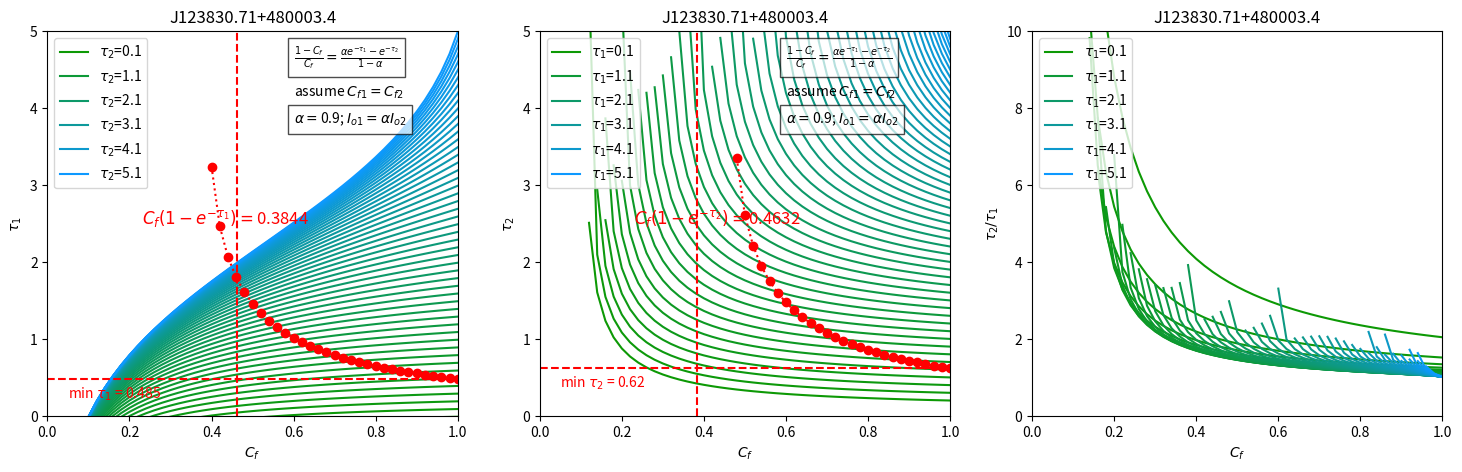

The matplotlib source for this figure:
#!/usr/bin/env python3
# -*- coding: utf-8 -*-
"""
Created on Wed Nov 14 09:39:28 2018

@author: Paola Rodriguez Hidalgo 
with additions by Taylor Gibbons
"""

import numpy as np

import matplotlib.pyplot as plt 
from matplotlib.backends.backend_pdf import PdfPages



def epsilon_finder(I01, I02, mintau, cf1):
    '''

    Parameters
    ----------
    I01 : float, int
        This is the value for the average flux around the trough on the first observation
    I02 : float, int
        This is the value for the average flux around the trough on the second observation
    mintau : float
        This is the minimum value of the optical depth based on the initial fluxes.

    Returns
    -------
    Epsilon: float
        A value that we can consider to be the most pessimistic value of error in order to determine if the 
        observations are considered useful data. 
    '''
    
    alpha = Io1/Io2
    epsilon = (alpha*cf1 - (alpha - 1))*(I02(np.exp(-mintau)-1))
    
    return epsilon


def Cf_finder(tau,I01,I02,I12): #maybe should just be passed alpha instead of both I01 and I02???
    """
    Cf_finder will calculate the coverage fraction values for both observations.
    Essentially the case in which the optical depths are the same through all observations
    

    Parameters
    ----------
    I01 : float
        The average value of the flux around the trough of the first observation.
    I02 : float
        The average value of the flux around the trouhg of the second observation.
    I12 : float
        The average value of the flux at the bottom of the trough. At the point of 
        using this code, the values should be found and the quasars that have strange 
        variablity should be found.
    
    Returns
    -------
    A list of the coverage fraction values for both observations.

    """
    alpha = I01/I02
    

def spectral_finder(tau, I01,I02,I1): 
    """
    Calculates the spectral values of each observation. 

    Parameters
    ----------
    tau : Array; dtype= float
        Array of values ranging from 0 to a number sufficiently high to consider
        an outflow saturated. This represents the optical depth of an outflow
    I01 : TYPE
        .
    I02 : TYPE
        DESCRIPTION.
    I1 : TYPE
        DESCRIPTION.

    Returns
    -------
    SV1 : Array;dtype= float
        An array of the spectral values for the first observation.
    SV2 : Float
        An array of the spectral values for the second observation.

    """
    
    SV1 = np.zeros(len(tau), dtype= float)
    SV1 = round(1-I1/I01,4)
    SV1 = SV1/(1 - np.exp(-tau))
    
    SV2 = np.zeros(len(tau), dtype = float)
    SV2 = round(1-I1/I02,4)
    SV2 = SV2/(1 - np.exp(-tau))
    
    return SV1, SV2
    
    
#pp2= PdfPages('Cf_tau_sametau.pdf')
f = plt.figure(figsize=(18,5))
ax = f.add_subplot(121)
ax2 = f.add_subplot(122)

save_format = '.pdf' #Does not work, I think because the code originally uses PDFpages and not just the plot.save stuff
#==========================================
# Input parameters: values from the spectra



case_num = 7

case_name = ''


#I1=I2 is the value at the bottom of the trough, they will be equal
#Io1 is the avged value of the first observation above the trough (not sure if the whole spectra before/after or only a little bit)
#Io2 is the avged value of the second observation above the trough ^
if case_num == 1  :  
    case_name = 'Case spSpec-51959-051-305'
    I1=3
    I2=I1
    Io1=10
    Io2=7

elif case_num == 2:
        case_name = 'Case LBQS'
        I1=8
        I2=I1
        Io1=23
        Io2=18

elif case_num == 3:
        case_name = 'Case 304'
        I1=1.5 
        I2=I1
        Io1=10
        Io2=7.5

elif case_num ==4: 
        case_name = 'Case 901'
        I1=10.5
        I2=I1
        Io1=22
        Io2=16.5
        
elif case_num == 5:
        case_name = 'Case spSpec-51959-051-305'
        I1=3
        I2=I1
        Io1=10
        Io2=7

elif case_num == 6:
        case_name = 'Case LBQS, Absorption complex D'
        I1=8
        I2=I1
        Io1=23
        Io2=18

elif case_num == 7:
        case_name = 'J123830.71+480003.4' #Name of object changes based on.... object
        I1 = 12.7  #average minimum value
        I2 = I1
        Io1 = 20.63 #average values from before and after trough of first observation
        Io2 = 23.66 #average values from before and after trough of second observation
else :
        case_name = 'No inputs'
        I1 = 0
        I2 = I1
        Io1 = 0
        Io2 = 0
        

    

tau = np.arange(0.1,5.1,0.1)
SV1,SV2 = spectral_finder(tau, Io1, Io2, I1)
#Cf1,Cf2 = Cf_finder(Io1,Io2,I2)

plt.plot(tau, SV1, 'r',tau,SV2,'b')
        
        
# ------------------------------------------
#-- First set of plots. 

alpha=round(Io1/Io2,1) # Io1=alpha * Io2 (Works best when alpha > 1???????) 

pp2= PdfPages(case_name + '-tau' + save_format)

Spectral_value_Cf2Cf1=round((1.-(I2/Io2))/(1.-(I1/Io1)),2) #Cf2/Cf1 from writing eqn for each intensity and dividing
Spectral_value_1=round(1.-(I1/Io1),4) #  = Cf1(1-exp(-tau)) 
Spectral_value_2=round(1.-(I2/Io2),4)  #=Cf2(1-exp(-tau))


#-------
#These lines are attempts for Taylor to see if the Spec.Values were wrongly written, however ^ equations are
#Correct (as far as I know) because the lines below become negative, which doesn't work inside of logs.

#Spectral_value_1 = round((I1/Io1)-1.,2) #=Cf1(exp(-tau)-1) Taylors Equation > I1 = (1-Cf1)Io1+Cf1*Io1*exp(-tau)
#Spectral_value_2 = round((I2/Io2)-1.,2) #=Cf2(exp(-tau)-1) ^


##########################################################################################################################################################
#The graph for finding tau vs. Cf1. 

minbufferCf1 = 0 #this will change the location of the mintau by +- how every much. left needs (-), right is +

tau= np.arange(0.1,5,0.1)

ttau=tau*(-1)  #= -tau

Cf2=0.1
#yy= 1-(Cf2*np.exp(ttau))/(alpha+np.exp(ttau)) # right side of eqn
#xx = ((alpha-1)/(np.exp(-tau)-1))
plt.subplot(1, 3, 1)
plt.suptitle(case_name)
for lala in range(1,11):

   # Cf1 = (Cf2/alpha)-(1-(1/alpha))/(np.exp(-tau)-1)
    aCf1 = (Cf2 - ((alpha-1)/(np.exp(ttau)-1)))
    Cf1 = aCf1 / alpha
    plt.plot(tau, Cf1 ,label = r'$Cf_2$='+str(Cf2),color=[0.05,0.6,lala/10.])

    plt.xlabel(r"$\tau$")
    #plt.ylabel(r"$C_{f2}- \alpha C_{f1}$")
    plt.ylabel(r"$C_{f1}$")
    plt.ylim(0,1)
    plt.xlim(-0.95,5)
          
    Cf2=round(Cf2+0.1,1)
    
    
Spectral_Cf1 = Spectral_value_1/(1-np.exp(-tau)) #this will go specifically into the graph tau vs. Cf1.
plt.plot(tau,Spectral_Cf1,color = 'r')
plt.text(2.8,Spectral_value_1-0.05,r'$C_{f1}(1-e^{- \tau})=$' + str(Spectral_value_1),color='r',fontsize=10)

plt.legend(loc='lower left')
plt.text(3,0.19,r"$C_{f2}- \alpha C_{f1} = \frac{\alpha - 1}{e^{- \tau}-1}$",bbox=dict(facecolor='white', alpha=0.7))
plt.text(3,0.12,r"assume $\tau_1 = \tau_2$")
plt.text(3,0.05,r"$\alpha =$"+str(alpha)+r"; $I_{o1} = \alpha I_{o2}$",bbox=dict(facecolor='white', alpha=0.7))

mintau=(-1)*np.log(1.-(Spectral_value_2))  # From Cf1(1-exp(-tau))=1-I1/I01; since that is the value of tau for Cf=1 and the observational data
plt.plot([mintau+minbufferCf1,mintau+minbufferCf1],[0,1],'r--',) #RED verticle dotted Line of line (^). Biggest step is understanding  
plt.text(mintau-1,-0.1,r"mintau= "+str(round(mintau+minbufferCf1,2)),color = 'r',fontsize=12)

#Trying to find the maximum value of tau where there can be values found. What I think could work is by putting the
#spectral value into the eqn (1) from paper. not sure how though. 
##########################################################################################################################################################

minbufferCf2 = 0 #this will change the location of the mintau by +- how every much. left needs (-), right is +

tau= np.arange(0.1,5,0.1)
ttau=tau*(-1)  #= -tau
yy=(alpha-1.)/(np.exp(ttau)-1.)  # right side of eqn

Cf1=0.1
plt.subplot(1, 3, 2)
plt.title(case_name)
for lala in range(1,11):

    Cf2 = yy+alpha*Cf1 #Correct -Taylor
    
    
    plt.plot(tau, Cf2 , label = r'$Cf_1$='+str(Cf1),color=[0.05,0.6,lala/10.])

    plt.xlabel(r"$\tau$")
    #plt.ylabel(r"$C_{f2}- \alpha C_{f1}$")
    plt.ylabel(r"$C_{f2}$")
    plt.ylim(0,1)
    plt.xlim(-0.95,5)

    
    Cf1=round(Cf1+0.1,1)

Spectral_Cf2=Spectral_value_2/(1.-np.exp(-tau)) 
#BEST IDEA YET:
#Spectral_cf2 is the possible values of Cf that can come from one of the observations, thus is why it is the
#line that can show the possibility of the values.

Spectral_Cf1 = Spectral_value_1/(1-np.exp(-tau)) #this will go specifically into the graph tau vs. Cf1.

plt.plot(tau,Spectral_Cf2,color='r')


plt.text(2.8,Spectral_value_2-0.05,r"$C_{f2}(1-e^{- \tau})=$"+str(Spectral_value_2),color='r',fontsize=10) 


mintau=(-1)*np.log(1.-(Spectral_value_2/1.))  # From Cf1(1-exp(-tau))=1-I1/I01; since that is the value of tau for Cf=1 and the observational data

#print('mintau = '+ str(mintau))
plt.plot([mintau+minbufferCf2,mintau+minbufferCf2],[0,1],'r--',) #RED verticle dotted Line of line (^). Biggest step is understanding  
plt.text(mintau-1,-0.1,r"mintau= "+str(round(mintau+minbufferCf2,2)),color = 'r',fontsize=12)

#ee=np.exp(-tau)*Cf2
#sv=min(abs(ee-Spectral_value_2))
#sv_index=np.where(ee == sv+Spectral_value_2)
#sv_index=np.where(ee == -(sv+Spectral_value_2))


plt.legend(loc='upper left')
plt.text(3,0.19,r"$C_{f2}- \alpha C_{f1} = \frac{\alpha - 1}{e^{- \tau}-1}$",bbox=dict(facecolor='white', alpha=0.7))
plt.text(3,0.12,r"assume $\tau_1 = \tau_2$")
plt.text(3,0.05,r"$\alpha =$"+str(alpha)+r"; $I_{o1} = \alpha I_{o2}$",bbox=dict(facecolor='white', alpha=0.7))

#plotting mintau on the first plot.

##########################################################################################################################################################

minbuffer = -0.23 #this will change the location of the mintau by +- how every much. left needs (-), right is +

Cf1=0.1

for lala in range(1,11):
    
    Cf2Cf1=(yy+alpha*Cf1)/Cf1  # Cf2/Cf1
    
    plt.title(case_name)
    
    plt.subplot(1, 3, 3)
    plt.plot(tau,Cf2Cf1,label=r'$Cf_1$='+str(Cf1),color=[0.05,0.6,lala/10.])
    plt.xlabel(r"$\tau$")
    plt.ylabel(r"$C_{f2}/C_{f1}$")
    plt.ylim(0.75 * Spectral_value_Cf2Cf1,1.2 * Spectral_value_Cf2Cf1)
    plt.xlim(-0.95,5)
    
    
    Cf1=round(Cf1+0.1,1)
    
plt.legend(loc='upper right')
plt.text(3, 0.84 * Spectral_value_Cf2Cf1,r"$C_{f2}- \alpha C_{f1} = \frac{\alpha - 1}{e^{- \tau}-1}$",bbox=dict(facecolor='white', alpha=0.7))
plt.text(3,0.80 * Spectral_value_Cf2Cf1,r"assume $\tau_1 = \tau_2$")
plt.text(3,0.76 * Spectral_value_Cf2Cf1,r"$\alpha =$"+str(alpha)+r"; $I_{o1} = \alpha I_{o2}$",bbox=dict(facecolor='white', alpha=0.7))


plt.plot([0,6],[Spectral_value_Cf2Cf1,Spectral_value_Cf2Cf1],color='r') #The horizontal red line showing the ratio between spectral_v_2 to spec_v_1
rr=round(Spectral_value_2/Spectral_value_1,2)
plt.text(3.2,Spectral_value_Cf2Cf1 - 0.05,r"$C_{f2}/C_{f1}=$"+str(rr),color='r',fontsize=12)

plt.plot([mintau+minbuffer,mintau+minbuffer],[0,1.2 * Spectral_value_Cf2Cf1],'r--',)
plt.text(mintau-1,0.7 * Spectral_value_Cf2Cf1,r"mintau= "+str(round(mintau+minbuffer,2)),color = 'r',fontsize=12)

#pp1.savefig()
#pp1.close()
pp2.savefig()
plt.show()
pp2.close()
plt.clf()
##########################################################################################################################################################

# -------------------------- Second set of plots 

# This case seems unreasonable to me:
# If I don't have absorption, e(-tau)=1 --> I1=I01; I2=Io2; I1=I2, but Io1=alpha*Io2
# but if it skips the tau =o region, it mihgt be feasable? (and the red part avoids it...)

pp1= PdfPages(case_name + '-Cf' + save_format)

ff = plt.figure(figsize=(18,5))
ax = f.add_subplot(121)
ax2 = f.add_subplot(122)

##########################################################################################################################################################
#First plot of Cf vs tau1

plt.subplot(1,3,1)
Cf = np.arange(0.1,1.1,0.02)
alpha2 = Io2/Io1
yyy = ((1-alpha)*(1-Cf))/(Cf) 
xxx = ((1-alpha2)*(1-Cf))/Cf
tau2 = 0.1
plt.title(case_name)
for lala in range(1,52):
    
    #tau1 = (-1)*np.log((yyy+np.exp((-1)*tau2))/alpha)
    tau1 = (-1)*np.log((yyy/alpha) + np.exp(-1*tau2)/alpha)
    #taux = (-1)*np.log(alpha2*np.exp(-tau2)-(xxx))
    if round(tau2-0.1,1) % 1 == 0:
        plt.plot(Cf, tau1, label = r'$\tau_2$=' + str(tau2), color = [0.05,0.6,lala/51.])
        #plt.plot(Cf, taux, label = r'$\tau_x$=' + str(tau2), color = 'm')
    else:
        plt.plot(Cf,tau1, color=[0.05,0.6,lala/51.])
        #plt.plot(Cf,taux, color = 'm')
    plt.ylabel(r'$\tau_1$')
    plt.xlabel(r'$C_{f}$')
    plt.xlim(0,1) # 0 < Cf <1
    plt.ylim(0,5)
    
    tau2 = round(tau2+0.1,2)

tau2 = round(tau2-0.1,2)

plt.legend(loc = 'upper left')
plt.text(0.6,4.6,r"$\frac{1-C_{f}}{C_{f}} = \frac{\alpha e^{- \tau_1} - e^{- \tau_2}}{1 - \alpha}$",fontsize=10,bbox=dict(facecolor='white', alpha=0.7))
plt.text(0.6,4.15,r"assume $C_{f1} = C_{f2}$")
plt.text(0.6,3.8,r"$\alpha =$"+str(alpha)+r"; $I_{o1} = \alpha I_{o2}$",bbox=dict(facecolor='white', alpha=0.7))

Spectral_tau1 = (-1)*np.log(1.-(Spectral_value_1/Cf))
plt.plot(Cf,Spectral_tau1,'r:')
plt.plot(Cf[10:],Spectral_tau1[10:],'ro')
plt.text(0.23,2.5,r"$C_{f} (1-e^{- \tau_1})=$"+str(Spectral_value_1),color='r',fontsize=12)
maxtau1 = (-1)*np.log(1.-Spectral_value_Cf2Cf1)
mintau1 = (-1)*np.log(1.-(Spectral_value_1/1.))

plt.plot([0,1],[mintau1,mintau1],'r--')
plt.plot([0,1],[maxtau1,maxtau1],'r--')
#plt.text(0.05,maxtau1-0.25,r'max $\tau_1$ = '+ str(round(maxtau1,2)), color = 'r')
plt.text(0.05,mintau1-0.25,r'min $\tau_1$ = '+str(round(mintau1,3)),color = 'r')
plt.plot([Spectral_value_2,Spectral_value_2],[0,5],'r--') #Verticle Line

##########################################################################################################################################################
#Second plot of Cf vs tau2
plt.subplot(1, 3, 2)
Cf=np.arange(0.1,1.1,0.02)

tau1=0.1

for lala in range(1,52): #The number of lines produced on the first graph
    plt.title(case_name)
    tau2=(-1)*(np.log(alpha*np.exp(-tau1)-yyy)) #Equation is correct, but coming up with an error when ran
    #print('lala = ' + str(lala))
    #print ('tau2 = '+ str(tau2))

    if round((tau1-0.1),1) % 1 == 0:
        plt.plot(Cf,tau2,label=r'$\tau_1$='+str(tau1),color=[0.05,0.6,lala/51.])
    else: 
        plt.plot(Cf,tau2,color=[0.05,0.6,lala/51.])
    plt.ylabel(r"$\tau_2$")
    plt.xlabel(r"$C_{f}$")
    plt.xlim(0,1)
    plt.ylim(0,5)
    
    tau1=round(tau1+0.1,2)
    
    
tau1=round(tau1-0.1,2)
    
plt.legend(loc='upper left')
plt.text(0.6,4.6,r"$\frac{1-C_{f}}{C_{f}} = \frac{\alpha e^{- \tau_1} - e^{- \tau_2}}{1 - \alpha}$",fontsize=10,bbox=dict(facecolor='white', alpha=0.7))
plt.text(0.6,4.15,r"assume $C_{f1} = C_{f2}$")
plt.text(0.6,3.8,r"$\alpha =$"+str(alpha)+r"; $I_{o1} = \alpha I_{o2}$",bbox=dict(facecolor='white', alpha=0.7))


#plt.plot([mintau,mintau],[0,1],'r--',)


Spectral_tau2=(-1)*np.log(1.-(Spectral_value_2/Cf))  # From Spectral_value/Cf = 1-exp(-tau)
plt.plot(Cf,Spectral_tau2,'r:')
plt.plot(Cf[10:],Spectral_tau2[10:],'ro')
plt.text(0.23,2.5,r"$C_{f} (1-e^{- \tau_2})=$"+str(Spectral_value_2),color='r',fontsize=12) #RED LINE

#maxtau2=-(1)*np.log(1.-((Spectral_value_2/Spectral_value_1)*(1.-np.exp(-tau1))))  # Bring Cf=Sp1/(1-exp(-tau1)) into Cf*(1-exp(-tau2))=Sp2
maxtau2=(-1)*np.log(1.-((Spectral_value_2/Spectral_value_1)))  # Bring Cf=Sp1/(1-exp(-tau1)) into Cf*(1-exp(-tau2))=Sp2
#equal to
maxtau2 = (-1)*np.log(1.-Spectral_value_Cf2Cf1)

mintau2=(-1)*np.log(1.-(Spectral_value_2/1.))  #Point where Cf=1 in Cf*(1-exp(-tau2))=Sp2
plt.plot([0,1],[mintau2,mintau2],'r--',)
plt.plot([0,1],[maxtau2,maxtau2],'r--',)
plt.plot([Spectral_value_1,Spectral_value_1],[0,5],'r--') #Verticle Line

plt.text(0.05,maxtau2-0.25,r'max $\tau_2$ =' + str(round(maxtau2,2)), color = 'r')
plt.text(0.05,mintau2-0.25,r'min $\tau_2$ = '+ str(round(mintau2,2)), color = 'r')

##########################################################################################################################################################

tau1=0.1

plt.subplot(1, 3, 3)
for lala in range(1,52):
    
    plt.title(case_name)
    
    tau2=(-1)*np.log(alpha*np.exp(-tau1)-yyy)
    
    tau2tau1=tau2/tau1
    
    
    
    if round((tau1-0.1),1) % 1 == 0:
        plt.plot(Cf,tau2tau1,label=r'$\tau_1$='+str(tau1 ),color=[0.05,0.6,lala/51.])
    else: 
        plt.plot(Cf,tau2tau1,color=[0.05,0.6,lala/51.])
    plt.ylabel(r"$\tau_2/\tau_1$")
    plt.xlabel(r"$C_{f}$")
    plt.xlim(0,1)
    plt.ylim(0,10)
    
    tau1=round(tau1+0.1,2)
    
plt.legend(loc='upper left')
#plt.text(0.55,0.92 * tau2tau1,r"$\frac{1-C_{f}}{C_{f}} = \frac{\alpha e^{- \tau_1} - e^{- \tau_2}}{1 - \alpha}$",fontsize=12,bbox=dict(facecolor='white', alpha=0.7))
#plt.text(0.55,0.83 * tau2tau1,r"assume $C_{f1} = C_{f2}$")
#plt.text(0.55,0.76 * tau2tau1,r"$\alpha =$"+str(alpha)+r"; $I_{o1} = \alpha I_{o2}$",bbox=dict(facecolor='white', alpha=0.7))


pp1.savefig()
plt.show()
pp1.close()